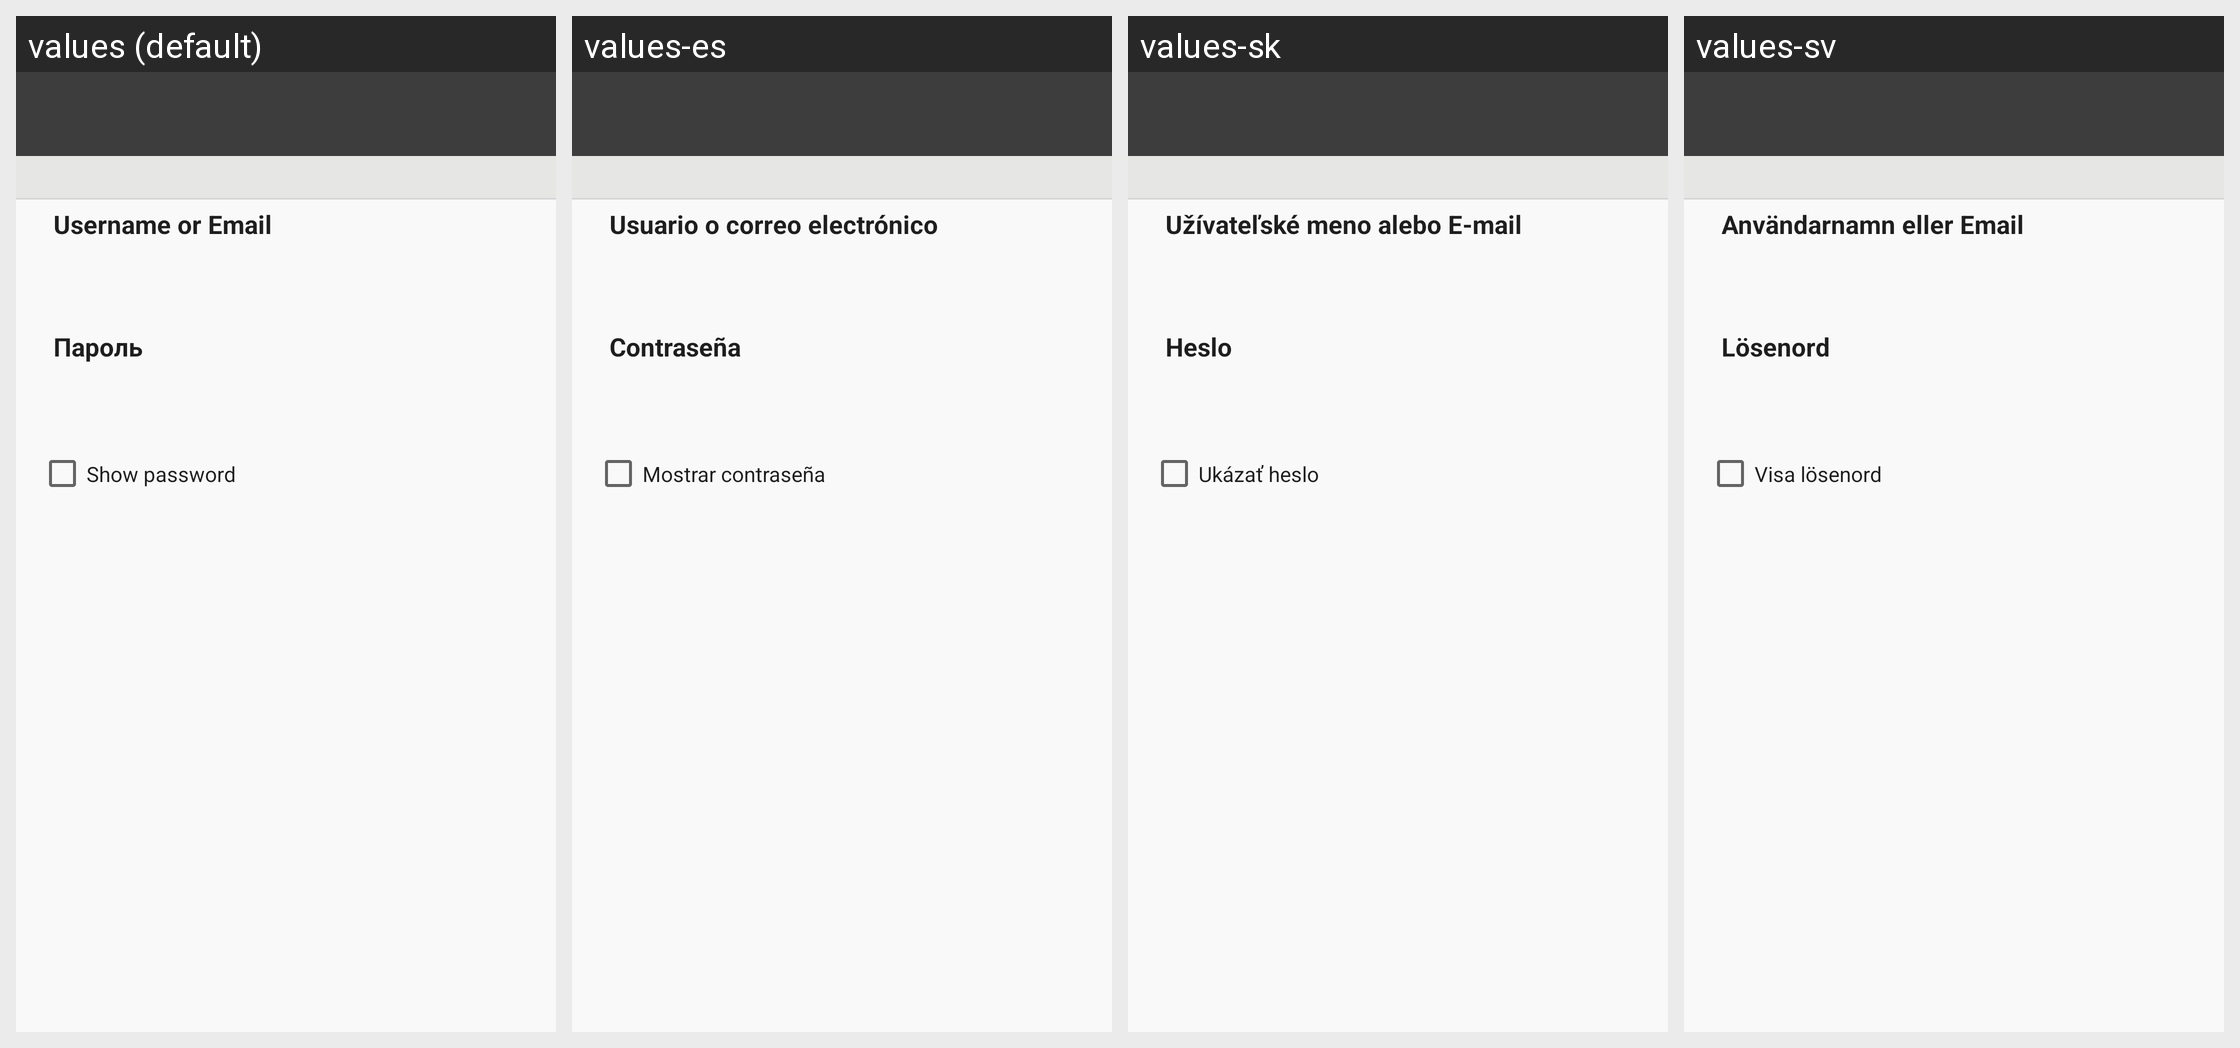

For this localized Android screen grid, give each drawn string resource with its value in every locale shown.
Android screen res/layout/login.xml rendered under 4 locales, left to right: values (default), values-es, values-sk, values-sv. Device: Nexus 5 (rendered at 1080×1920; each locale shown at half size, 540×960, under a caption strip naming it); theme Theme.GitHub.
Other locales in the repository, not shown: values-bg, values-cs, values-de, values-el, values-fr, values-hu, values-is, values-it, values-iw, values-ja, values-ko, values-no, values-pi, values-pir, values-pl, values-pt, values-ro, values-ru, values-tr, values-uk, values-zh-rCN, values-zh-rTW.
Strings drawn on this screen, with the default value and each locale's value (text and hints the layout hard-codes, and strings that could not be matched under every locale, appear in the picture but are not listed):

username_or_email
  values: Username or Email
  values-es: Usuario o correo electrónico
  values-sk: Užívateľské meno alebo E-mail
  values-sv: Användarnamn eller Email

show_password
  values: Show password
  values-es: Mostrar contraseña
  values-sk: Ukázať heslo
  values-sv: Visa lösenord
